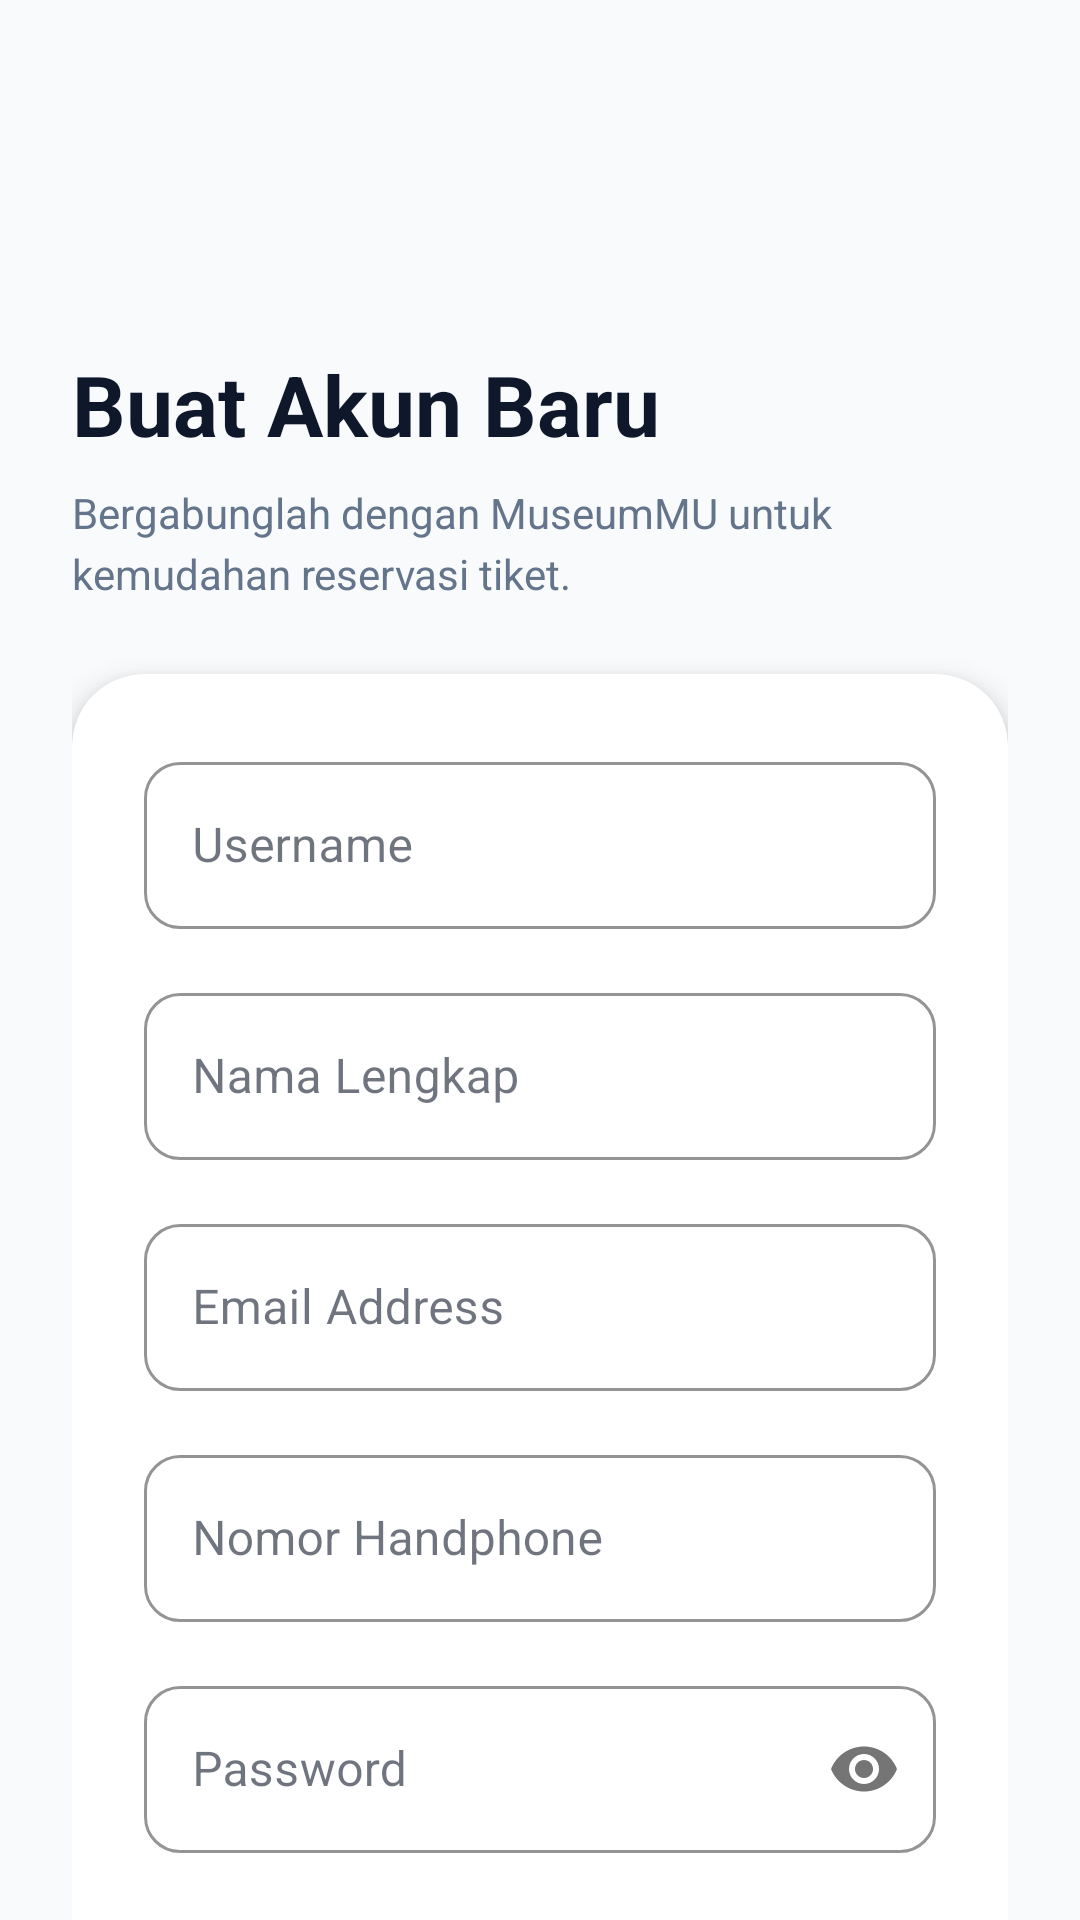

Layout XML and referenced resources for this Android screen:
<!-- AndroidManifest.xml: application theme Theme.MuseumMU -->
<!-- res/layout/fragment_register.xml -->
<?xml version="1.0" encoding="utf-8"?>
<ScrollView xmlns:android="http://schemas.android.com/apk/res/android"
    xmlns:app="http://schemas.android.com/apk/res-auto"
    xmlns:tools="http://schemas.android.com/tools"
    android:layout_width="match_parent"
    android:layout_height="match_parent"
    android:fillViewport="true"
    android:background="@color/soft_cloud"
    android:scrollbars="none">

    <androidx.constraintlayout.widget.ConstraintLayout
        android:layout_width="match_parent"
        android:layout_height="wrap_content"
        android:padding="24dp">

        <ImageView
            android:id="@+id/ivLogoReg"
            android:layout_width="60dp"
            android:layout_height="60dp"
            android:src="@drawable/ic_launcher_foreground"
            app:tint="@color/museum_primary"
            app:layout_constraintTop_toTopOf="parent"
            app:layout_constraintStart_toStartOf="parent"
            android:layout_marginTop="16dp"
            tools:ignore="ContentDescription" />

        <TextView
            android:id="@+id/tvTitle"
            android:layout_width="wrap_content"
            android:layout_height="wrap_content"
            android:text="Buat Akun Baru"
            android:textSize="28sp"
            android:textStyle="bold"
            android:textColor="@color/text_primary"
            app:layout_constraintTop_toBottomOf="@id/ivLogoReg"
            app:layout_constraintStart_toStartOf="parent"
            android:layout_marginTop="16dp"/>

        <TextView
            android:id="@+id/tvSubtitle"
            android:layout_width="0dp"
            android:layout_height="wrap_content"
            android:text="Bergabunglah dengan MuseumMU untuk kemudahan reservasi tiket."
            android:textSize="14sp"
            android:textColor="@color/muted_text"
            android:lineSpacingExtra="4dp"
            app:layout_constraintTop_toBottomOf="@id/tvTitle"
            app:layout_constraintStart_toStartOf="parent"
            app:layout_constraintEnd_toEndOf="parent"
            android:layout_marginTop="8dp"/>

        <androidx.cardview.widget.CardView
            android:id="@+id/cardForm"
            android:layout_width="match_parent"
            android:layout_height="wrap_content"
            android:layout_marginTop="24dp"
            app:cardCornerRadius="24dp"
            app:cardElevation="6dp"
            app:cardBackgroundColor="@color/pure_white"
            app:layout_constraintTop_toBottomOf="@id/tvSubtitle"
            app:layout_constraintStart_toStartOf="parent"
            app:layout_constraintEnd_toEndOf="parent">

            <LinearLayout
                android:layout_width="match_parent"
                android:layout_height="wrap_content"
                android:orientation="vertical"
                android:padding="24dp">

                <com.google.android.material.textfield.TextInputLayout
                    android:id="@+id/tilUsername"
                    style="@style/Widget.MaterialComponents.TextInputLayout.OutlinedBox"
                    android:layout_width="match_parent"
                    android:layout_height="wrap_content"
                    android:hint="Username"
                    app:boxCornerRadiusTopStart="12dp"
                    app:boxCornerRadiusTopEnd="12dp"
                    app:boxCornerRadiusBottomStart="12dp"
                    app:boxCornerRadiusBottomEnd="12dp"
                    app:boxStrokeColor="@color/museum_primary">

                    <com.google.android.material.textfield.TextInputEditText
                        android:id="@+id/etUsername"
                        android:layout_width="match_parent"
                        android:layout_height="wrap_content"
                        android:inputType="textPersonName"
                        android:textColor="@color/text_primary"/>
                </com.google.android.material.textfield.TextInputLayout>

                <com.google.android.material.textfield.TextInputLayout
                    android:id="@+id/tilName"
                    style="@style/Widget.MaterialComponents.TextInputLayout.OutlinedBox"
                    android:layout_width="match_parent"
                    android:layout_height="wrap_content"
                    android:layout_marginTop="16dp"
                    android:hint="Nama Lengkap"
                    app:boxCornerRadiusTopStart="12dp"
                    app:boxCornerRadiusTopEnd="12dp"
                    app:boxCornerRadiusBottomStart="12dp"
                    app:boxCornerRadiusBottomEnd="12dp"
                    app:boxStrokeColor="@color/museum_primary">

                    <com.google.android.material.textfield.TextInputEditText
                        android:id="@+id/etName"
                        android:layout_width="match_parent"
                        android:layout_height="wrap_content"
                        android:inputType="textCapWords"
                        android:textColor="@color/text_primary"/>
                </com.google.android.material.textfield.TextInputLayout>

                <com.google.android.material.textfield.TextInputLayout
                    android:id="@+id/tilEmail"
                    style="@style/Widget.MaterialComponents.TextInputLayout.OutlinedBox"
                    android:layout_width="match_parent"
                    android:layout_height="wrap_content"
                    android:layout_marginTop="16dp"
                    android:hint="Email Address"
                    app:boxCornerRadiusTopStart="12dp"
                    app:boxCornerRadiusTopEnd="12dp"
                    app:boxCornerRadiusBottomStart="12dp"
                    app:boxCornerRadiusBottomEnd="12dp"
                    app:boxStrokeColor="@color/museum_primary">

                    <com.google.android.material.textfield.TextInputEditText
                        android:id="@+id/etEmail"
                        android:layout_width="match_parent"
                        android:layout_height="wrap_content"
                        android:inputType="textEmailAddress"
                        android:textColor="@color/text_primary"/>
                </com.google.android.material.textfield.TextInputLayout>

                <com.google.android.material.textfield.TextInputLayout
                    android:id="@+id/tilPhone"
                    style="@style/Widget.MaterialComponents.TextInputLayout.OutlinedBox"
                    android:layout_width="match_parent"
                    android:layout_height="wrap_content"
                    android:layout_marginTop="16dp"
                    android:hint="Nomor Handphone"
                    app:boxCornerRadiusTopStart="12dp"
                    app:boxCornerRadiusTopEnd="12dp"
                    app:boxCornerRadiusBottomStart="12dp"
                    app:boxCornerRadiusBottomEnd="12dp"
                    app:boxStrokeColor="@color/museum_primary">

                    <com.google.android.material.textfield.TextInputEditText
                        android:id="@+id/etPhone"
                        android:layout_width="match_parent"
                        android:layout_height="wrap_content"
                        android:inputType="phone"
                        android:textColor="@color/text_primary"/>
                </com.google.android.material.textfield.TextInputLayout>

                <com.google.android.material.textfield.TextInputLayout
                    android:id="@+id/tilPassword"
                    style="@style/Widget.MaterialComponents.TextInputLayout.OutlinedBox"
                    android:layout_width="match_parent"
                    android:layout_height="wrap_content"
                    android:layout_marginTop="16dp"
                    android:hint="Password"
                    app:passwordToggleEnabled="true"
                    app:boxCornerRadiusTopStart="12dp"
                    app:boxCornerRadiusTopEnd="12dp"
                    app:boxCornerRadiusBottomStart="12dp"
                    app:boxCornerRadiusBottomEnd="12dp"
                    app:boxStrokeColor="@color/museum_primary">

                    <com.google.android.material.textfield.TextInputEditText
                        android:id="@+id/etPassword"
                        android:layout_width="match_parent"
                        android:layout_height="wrap_content"
                        android:inputType="textPassword"
                        android:textColor="@color/text_primary"/>
                </com.google.android.material.textfield.TextInputLayout>

                <com.google.android.material.button.MaterialButton
                    android:id="@+id/btnRegister"
                    android:layout_width="match_parent"
                    android:layout_height="60dp"
                    android:layout_marginTop="32dp"
                    android:text="Buat Akun"
                    android:textAllCaps="false"
                    android:textSize="16sp"
                    android:textStyle="bold"
                    android:backgroundTint="@color/museum_primary"
                    app:cornerRadius="12dp"/>

            </LinearLayout>
        </androidx.cardview.widget.CardView>

        <ProgressBar
            android:id="@+id/progressBar"
            android:layout_width="wrap_content"
            android:layout_height="wrap_content"
            android:visibility="gone"
            android:elevation="10dp"
            app:layout_constraintTop_toTopOf="@id/cardForm"
            app:layout_constraintBottom_toBottomOf="@id/cardForm"
            app:layout_constraintStart_toStartOf="@id/cardForm"
            app:layout_constraintEnd_toEndOf="@id/cardForm"/>

        <LinearLayout
            android:layout_width="wrap_content"
            android:layout_height="wrap_content"
            android:orientation="horizontal"
            android:layout_marginTop="24dp"
            android:layout_marginBottom="24dp"
            app:layout_constraintTop_toBottomOf="@id/cardForm"
            app:layout_constraintStart_toStartOf="parent"
            app:layout_constraintEnd_toEndOf="parent"
            app:layout_constraintBottom_toBottomOf="parent">

            <TextView
                android:layout_width="wrap_content"
                android:layout_height="wrap_content"
                android:text="Sudah punya akun? "
                android:textColor="@color/muted_text"
                android:textSize="14sp"/>

            <TextView
                android:id="@+id/btnToLogin"
                android:layout_width="wrap_content"
                android:layout_height="wrap_content"
                android:text="Masuk Disini"
                android:textStyle="bold"
                android:textColor="@color/solar_amber"
                android:textSize="14sp"/>
        </LinearLayout>

    </androidx.constraintlayout.widget.ConstraintLayout>
</ScrollView>
<!-- resources referenced by this layout -->
<resources>
  <color name="museum_primary">#1E293B</color>
  <color name="muted_text">#64748B</color>
  <color name="pure_white">#FFFFFF</color>
  <color name="soft_cloud">#F8FAFC</color>
  <color name="solar_amber">#00D571</color>
  <color name="text_primary">#0F172A</color>
  <!-- drawable ic_launcher_foreground: webp bitmap (mipmap-hdpi, 9868 bytes) -->
  <style name="Theme.MuseumMU" parent="Base.Theme.MuseumMU" />
  <style name="Base.Theme.MuseumMU" parent="Theme.Material3.DayNight.NoActionBar">
  
          <item name="colorPrimary">@color/museum_primary</item>
          <item name="colorOnPrimary">@color/pure_white</item>
          <item name="colorPrimaryContainer">@color/soft_cloud</item>
          <item name="colorOnPrimaryContainer">@color/museum_primary</item>
  
          <item name="colorSecondary">@color/solar_amber</item>
          <item name="colorOnSecondary">@color/text_primary</item> <item name="colorSecondaryContainer">@color/solar_amber</item>
          <item name="colorOnSecondaryContainer">@color/text_primary</item>
  
          <item name="android:colorBackground">@color/soft_cloud</item>
          <item name="colorSurface">@color/pure_white</item>
          <item name="colorOnSurface">@color/text_primary</item>
          <item name="colorSurfaceVariant">@color/pure_white</item>
          <item name="colorOnSurfaceVariant">@color/muted_text</item>
  
          <item name="android:statusBarColor">@color/soft_cloud</item>
          <item name="android:windowLightStatusBar">true</item> <item name="colorError">@color/error_red</item>
      </style>
  <color name="error_red">#EF4444</color>
</resources>
